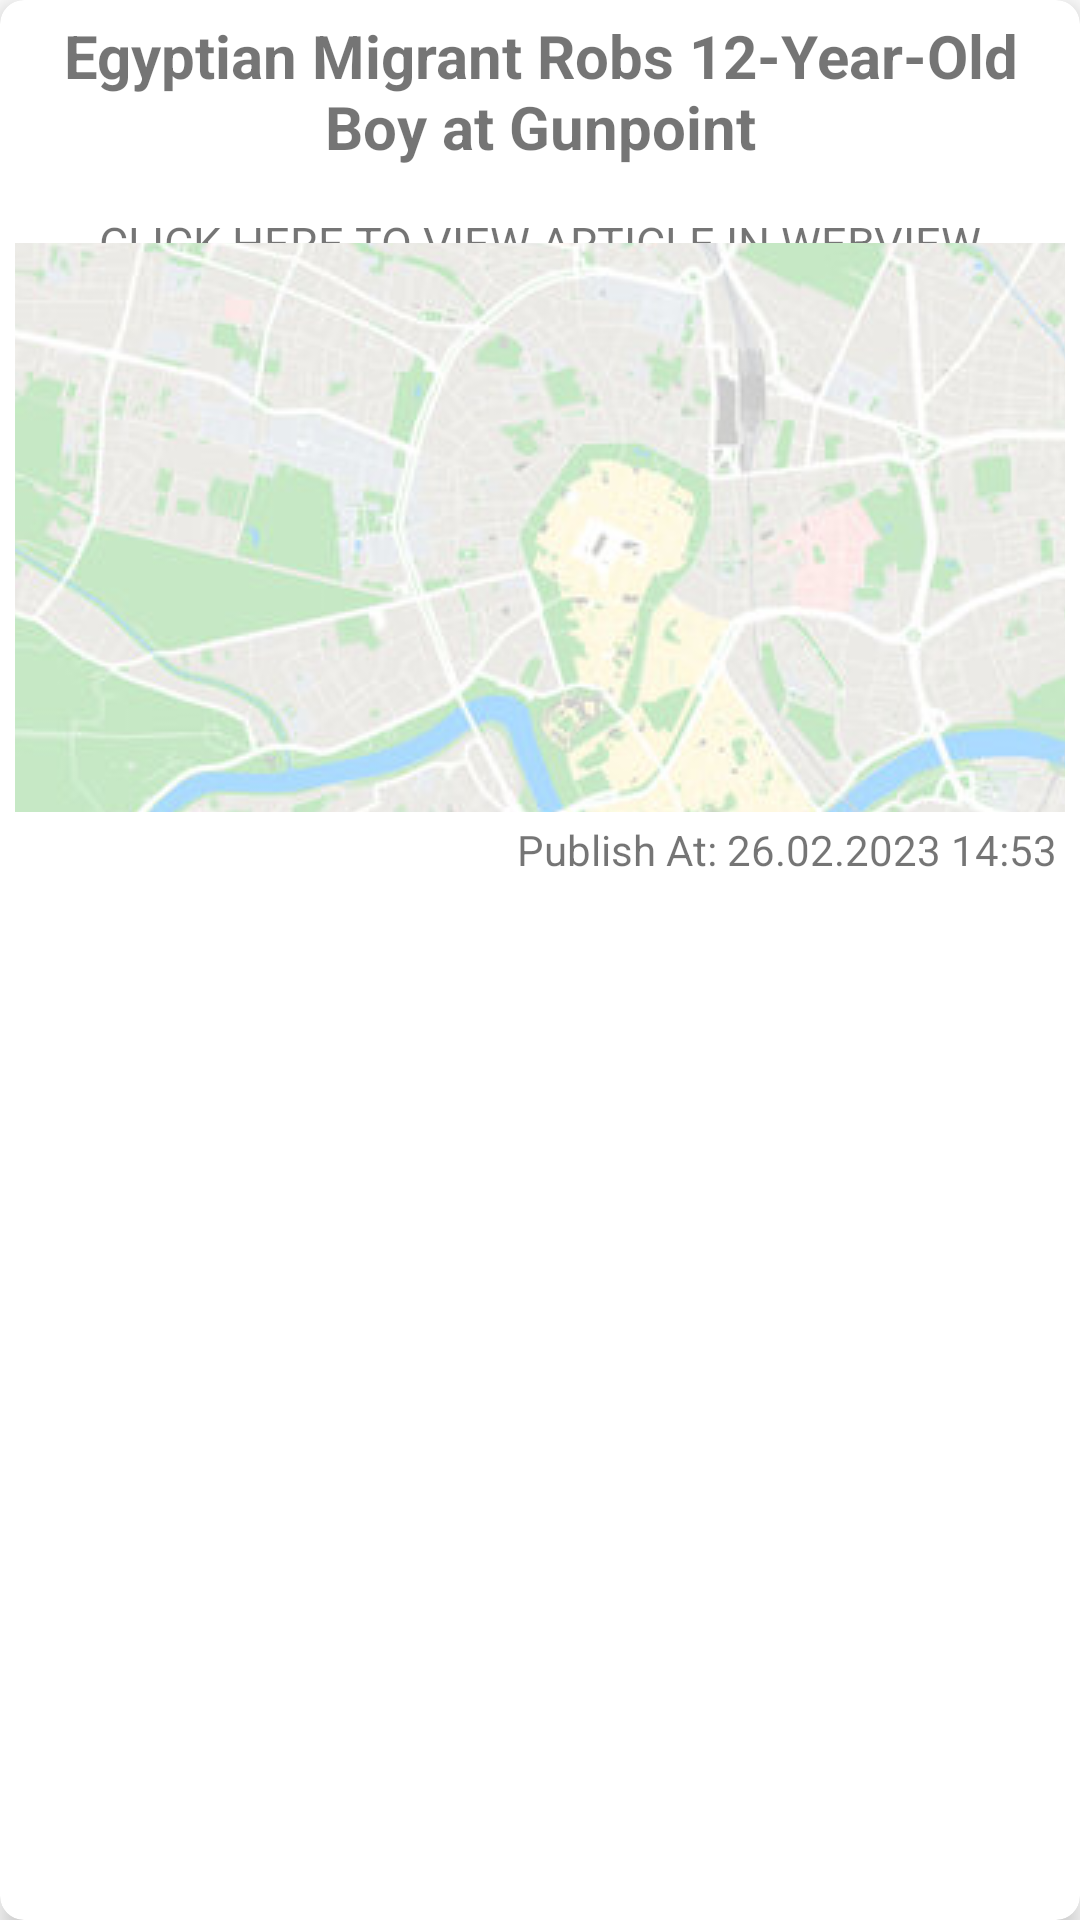

Android layout source for this screen:
<!-- AndroidManifest.xml: application theme Theme.FinalYearProject -->
<!-- res/layout/layout_recyclerview.xml -->
<?xml version="1.0" encoding="utf-8"?>
<androidx.cardview.widget.CardView xmlns:android="http://schemas.android.com/apk/res/android"
    xmlns:app="http://schemas.android.com/apk/res-auto"
    android:layout_width="wrap_content"
    android:layout_height="wrap_content"
    android:layout_margin="5dp"
    app:cardCornerRadius="8dp"
    app:cardElevation="5dp">

    <LinearLayout
        android:layout_width="wrap_content"
        android:layout_height="wrap_content"
        android:layout_margin="5dp"
        android:orientation="vertical">

        <TextView
            android:id="@+id/tvTitle"
            android:layout_width="match_parent"
            android:layout_height="wrap_content"
            android:layout_marginLeft="5dp"
            android:layout_marginRight="5dp"
            android:layout_marginBottom="15dp"
            android:gravity="center"
            android:text="Egyptian Migrant Robs 12-Year-Old Boy at Gunpoint"
            android:textSize="20dp"
            android:textStyle="bold" />

        <LinearLayout
            android:layout_width="match_parent"
            android:layout_height="200dp"
            android:orientation="vertical">

            <TextView
                android:id="@+id/tvContent"
                android:layout_width="match_parent"
                android:layout_height="wrap_content"
                android:layout_weight="1"
                android:foregroundGravity="center"
                android:gravity="center"
                android:text="CLICK HERE TO VIEW ARTICLE IN WEBVIEW"
                android:textSize="15dp" />

            <ImageView
                android:id="@+id/img"
                android:layout_width="match_parent"
                android:layout_height="wrap_content"
                android:layout_weight="1"
                android:foregroundGravity="center"
                android:scaleType="center"
                app:srcCompat="@drawable/_background_map" />
        </LinearLayout>

        <TextView
            android:id="@+id/tvPublishAt"
            android:layout_width="match_parent"
            android:layout_height="wrap_content"
            android:layout_margin="3dp"
            android:gravity="right"
            android:text="Publish At: 26.02.2023 14:53" />

    </LinearLayout>
</androidx.cardview.widget.CardView>
<!-- resources referenced by this layout -->
<resources>
  <!-- drawable _background_map: png bitmap (drawable, 383750 bytes) -->
  <style name="Theme.FinalYearProject" parent="Theme.MaterialComponents.DayNight.DarkActionBar">
          
          <item name="colorPrimary">@color/purple_500</item>
          <item name="colorPrimaryVariant">@color/purple_700</item>
          <item name="colorOnPrimary">@color/white</item>
          
          <item name="colorSecondary">@color/teal_200</item>
          <item name="colorSecondaryVariant">@color/teal_700</item>
          <item name="colorOnSecondary">@color/black</item>
          
          <item name="android:statusBarColor">?attr/colorPrimaryVariant</item>
          
      </style>
  <!-- not gathered from this repository: default colours our renderer supplied (Android Studio template values) -->
  <color name="purple_500">#FF6200EE</color>
  <color name="purple_700">#FF3700B3</color>
  <color name="teal_200">#FF03DAC5</color>
  <color name="teal_700">#FF018786</color>
  <color name="black">#FF000000</color>
  <color name="white">#FFFFFFFF</color>
</resources>
